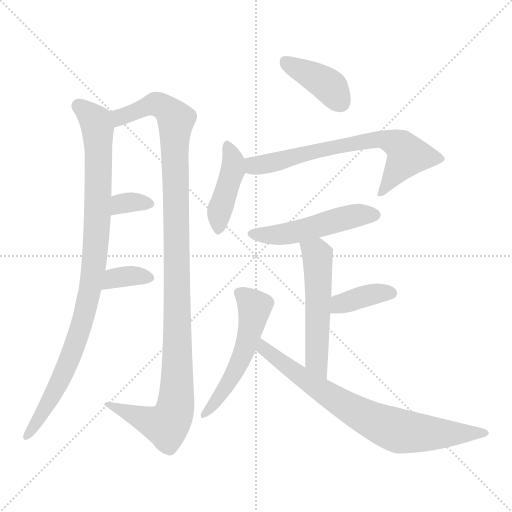
t = 0.00 s
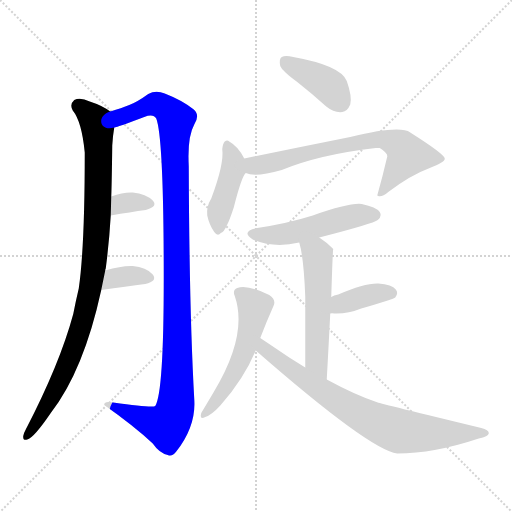
t = 1.80 s
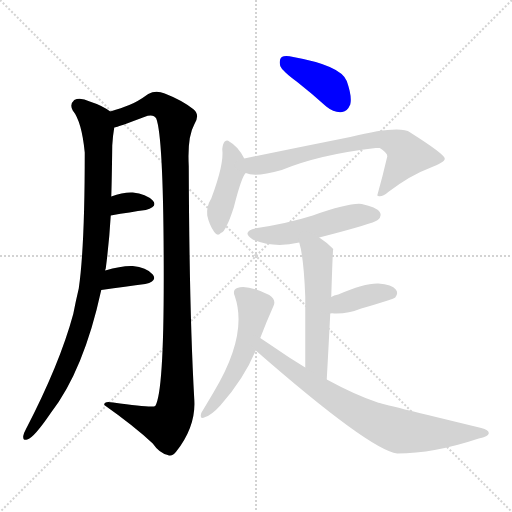
t = 3.60 s
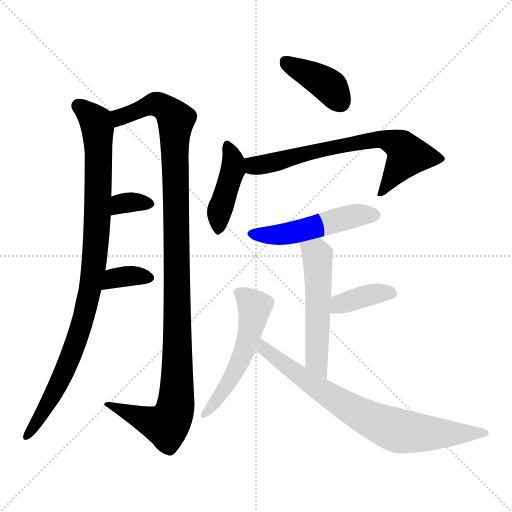
t = 5.41 s
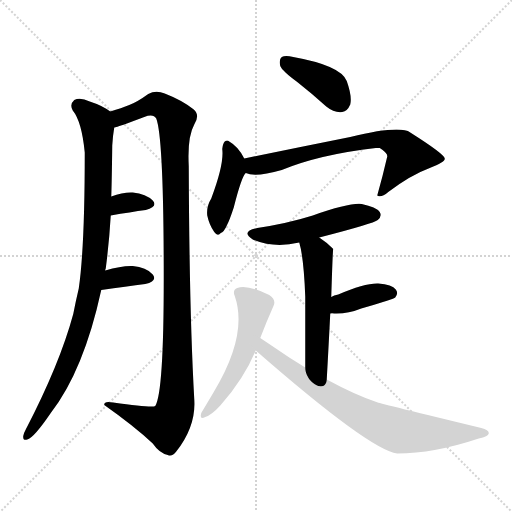
t = 7.21 s
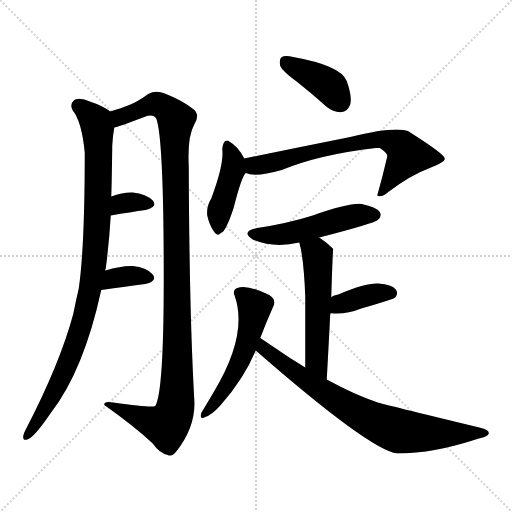
t = 9.01 s

The animated SVG that drew these frames (rendered in a browser with its animation timeline set to each time). Animation: 12 CSS @keyframes rules; one cycle of 9.01 s.

<svg version="1.1" viewBox="0 0 1024 1024" xmlns="http://www.w3.org/2000/svg">
  <g stroke="lightgray" stroke-dasharray="1,1" stroke-width="1" transform="scale(4, 4)">
    <line x1="0" y1="0" x2="256" y2="256"></line>
    <line x1="256" y1="0" x2="0" y2="256"></line>
    <line x1="128" y1="0" x2="128" y2="256"></line>
    <line x1="0" y1="128" x2="256" y2="128"></line>
  </g>
<g transform="scale(1, -1) translate(0, -900)">
   <style type="text/css">
    @keyframes keyframes0 {
      from {
       stroke: blue;
       stroke-dashoffset: 960;
       stroke-width: 128;
       }
       76% {
       animation-timing-function: step-end;
       stroke: blue;
       stroke-dashoffset: 0;
       stroke-width: 128;
       }
       to {
       stroke: black;
       stroke-width: 1024;
       }
       }
       #make-me-a-hanzi-animation-0 {
         animation: keyframes0 1.031250s both;
         animation-delay: 0.000000s;
         animation-timing-function: linear;
       }
    @keyframes keyframes1 {
      from {
       stroke: blue;
       stroke-dashoffset: 1139;
       stroke-width: 128;
       }
       79% {
       animation-timing-function: step-end;
       stroke: blue;
       stroke-dashoffset: 0;
       stroke-width: 128;
       }
       to {
       stroke: black;
       stroke-width: 1024;
       }
       }
       #make-me-a-hanzi-animation-1 {
         animation: keyframes1 1.176921s both;
         animation-delay: 1.031250s;
         animation-timing-function: linear;
       }
    @keyframes keyframes2 {
      from {
       stroke: blue;
       stroke-dashoffset: 331;
       stroke-width: 128;
       }
       52% {
       animation-timing-function: step-end;
       stroke: blue;
       stroke-dashoffset: 0;
       stroke-width: 128;
       }
       to {
       stroke: black;
       stroke-width: 1024;
       }
       }
       #make-me-a-hanzi-animation-2 {
         animation: keyframes2 0.519368s both;
         animation-delay: 2.208171s;
         animation-timing-function: linear;
       }
    @keyframes keyframes3 {
      from {
       stroke: blue;
       stroke-dashoffset: 348;
       stroke-width: 128;
       }
       53% {
       animation-timing-function: step-end;
       stroke: blue;
       stroke-dashoffset: 0;
       stroke-width: 128;
       }
       to {
       stroke: black;
       stroke-width: 1024;
       }
       }
       #make-me-a-hanzi-animation-3 {
         animation: keyframes3 0.533203s both;
         animation-delay: 2.727539s;
         animation-timing-function: linear;
       }
    @keyframes keyframes4 {
      from {
       stroke: blue;
       stroke-dashoffset: 396;
       stroke-width: 128;
       }
       56% {
       animation-timing-function: step-end;
       stroke: blue;
       stroke-dashoffset: 0;
       stroke-width: 128;
       }
       to {
       stroke: black;
       stroke-width: 1024;
       }
       }
       #make-me-a-hanzi-animation-4 {
         animation: keyframes4 0.572266s both;
         animation-delay: 3.260742s;
         animation-timing-function: linear;
       }
    @keyframes keyframes5 {
      from {
       stroke: blue;
       stroke-dashoffset: 423;
       stroke-width: 128;
       }
       58% {
       animation-timing-function: step-end;
       stroke: blue;
       stroke-dashoffset: 0;
       stroke-width: 128;
       }
       to {
       stroke: black;
       stroke-width: 1024;
       }
       }
       #make-me-a-hanzi-animation-5 {
         animation: keyframes5 0.594238s both;
         animation-delay: 3.833008s;
         animation-timing-function: linear;
       }
    @keyframes keyframes6 {
      from {
       stroke: blue;
       stroke-dashoffset: 689;
       stroke-width: 128;
       }
       69% {
       animation-timing-function: step-end;
       stroke: blue;
       stroke-dashoffset: 0;
       stroke-width: 128;
       }
       to {
       stroke: black;
       stroke-width: 1024;
       }
       }
       #make-me-a-hanzi-animation-6 {
         animation: keyframes6 0.810710s both;
         animation-delay: 4.427246s;
         animation-timing-function: linear;
       }
    @keyframes keyframes7 {
      from {
       stroke: blue;
       stroke-dashoffset: 503;
       stroke-width: 128;
       }
       62% {
       animation-timing-function: step-end;
       stroke: blue;
       stroke-dashoffset: 0;
       stroke-width: 128;
       }
       to {
       stroke: black;
       stroke-width: 1024;
       }
       }
       #make-me-a-hanzi-animation-7 {
         animation: keyframes7 0.659342s both;
         animation-delay: 5.237956s;
         animation-timing-function: linear;
       }
    @keyframes keyframes8 {
      from {
       stroke: blue;
       stroke-dashoffset: 537;
       stroke-width: 128;
       }
       64% {
       animation-timing-function: step-end;
       stroke: blue;
       stroke-dashoffset: 0;
       stroke-width: 128;
       }
       to {
       stroke: black;
       stroke-width: 1024;
       }
       }
       #make-me-a-hanzi-animation-8 {
         animation: keyframes8 0.687012s both;
         animation-delay: 5.897298s;
         animation-timing-function: linear;
       }
    @keyframes keyframes9 {
      from {
       stroke: blue;
       stroke-dashoffset: 383;
       stroke-width: 128;
       }
       55% {
       animation-timing-function: step-end;
       stroke: blue;
       stroke-dashoffset: 0;
       stroke-width: 128;
       }
       to {
       stroke: black;
       stroke-width: 1024;
       }
       }
       #make-me-a-hanzi-animation-9 {
         animation: keyframes9 0.561686s both;
         animation-delay: 6.584310s;
         animation-timing-function: linear;
       }
    @keyframes keyframes10 {
      from {
       stroke: blue;
       stroke-dashoffset: 535;
       stroke-width: 128;
       }
       64% {
       animation-timing-function: step-end;
       stroke: blue;
       stroke-dashoffset: 0;
       stroke-width: 128;
       }
       to {
       stroke: black;
       stroke-width: 1024;
       }
       }
       #make-me-a-hanzi-animation-10 {
         animation: keyframes10 0.685384s both;
         animation-delay: 7.145996s;
         animation-timing-function: linear;
       }
    @keyframes keyframes11 {
      from {
       stroke: blue;
       stroke-dashoffset: 763;
       stroke-width: 128;
       }
       71% {
       animation-timing-function: step-end;
       stroke: blue;
       stroke-dashoffset: 0;
       stroke-width: 128;
       }
       to {
       stroke: black;
       stroke-width: 1024;
       }
       }
       #make-me-a-hanzi-animation-11 {
         animation: keyframes11 0.870931s both;
         animation-delay: 7.831380s;
         animation-timing-function: linear;
       }
</style>
<path d="M 210.5 359.0 Q 210.5 362.0 211.5 363.0 Q 218.5 417.0 221.5 469.0 L 222.5 507.0 Q 223.5 532.0 224.5 609.0 Q 225.5 628.0 228.5 645.0 C 231.5 670.0 231.5 670.0 220.5 677.0 Q 204.5 689.0 179.5 697.0 Q 160.5 706.0 148.5 700.0 Q 138.5 691.0 145.5 679.0 Q 163.5 657.0 169.5 595.0 Q 169.5 405.0 157.5 323.0 Q 151.5 298.0 146.5 272.0 Q 119.5 172.0 51.5 41.0 Q 47.5 34.0 46.5 28.0 Q 45.5 18.0 54.5 21.0 Q 67.5 24.0 101.5 74.0 Q 167.5 159.0 202.5 320.0 L 210.5 359.0 Z" fill="lightgray"></path> 
<path d="M 228.5 645.0 Q 235.5 646.0 288.5 666.0 Q 306.5 673.0 312.5 663.0 Q 327.5 624.0 327.5 343.0 Q 327.5 115.0 310.5 88.0 Q 304.5 84.0 226.5 95.0 Q 207.5 99.0 208.5 90.0 Q 269.5 47.0 305.5 13.0 Q 318.5 -6.0 335.5 -10.0 Q 344.5 -14.0 352.5 -3.0 Q 392.5 48.0 388.5 102.0 Q 378.5 280.0 377.5 568.0 Q 374.5 626.0 388.5 651.0 Q 400.5 670.0 387.5 681.0 Q 365.5 699.0 329.5 713.0 Q 311.5 720.0 296.5 712.0 Q 274.5 696.0 258.5 690.0 Q 243.5 684.0 220.5 677.0 C 191.5 668.0 199.5 636.0 228.5 645.0 Z" fill="lightgray"></path> 
<path d="M 221.5 469.0 Q 261.5 476.0 291.5 480.0 Q 316.5 487.0 305.5 499.0 Q 292.5 512.0 265.5 515.0 Q 246.5 516.0 222.5 507.0 C 194.5 497.0 191.5 464.0 221.5 469.0 Z" fill="lightgray"></path> 
<path d="M 202.5 320.0 Q 253.5 327.0 290.5 332.0 Q 315.5 338.0 305.5 351.0 Q 292.5 366.0 265.5 368.0 Q 243.5 369.0 210.5 359.0 C 181.5 350.0 172.5 316.0 202.5 320.0 Z" fill="lightgray"></path> 
<path d="M 594.5 736.0 Q 622.5 714.0 652.5 687.0 Q 668.5 674.0 684.5 676.0 Q 694.5 677.0 700.5 691.0 Q 704.5 707.0 693.5 738.0 Q 681.5 769.0 586.5 786.0 Q 570.5 790.0 563.5 786.0 Q 557.5 782.0 560.5 768.0 Q 564.5 758.0 594.5 736.0 Z" fill="lightgray"></path> 
<path d="M 488.5 583.0 Q 476.5 607.0 458.5 617.0 Q 454.5 621.0 449.5 617.0 Q 445.5 613.0 444.5 602.0 Q 448.5 572.0 422.5 503.0 Q 412.5 487.0 414.5 469.0 Q 418.5 450.0 428.5 436.0 Q 435.5 426.0 441.5 434.0 Q 447.5 435.0 454.5 451.0 Q 458.5 458.0 467.5 485.0 Q 483.5 548.0 491.5 554.0 C 498.5 564.0 498.5 564.0 488.5 583.0 Z" fill="lightgray"></path> 
<path d="M 491.5 554.0 Q 510.5 545.0 563.5 560.0 Q 638.5 591.0 751.5 604.0 Q 755.5 604.0 759.5 604.0 Q 775.5 594.0 774.5 587.0 Q 765.5 548.0 754.5 509.0 L 756.5 508.0 Q 763.5 505.0 776.5 516.0 Q 821.5 550.0 859.5 564.0 Q 890.5 576.0 889.5 583.0 Q 888.5 592.0 820.5 635.0 Q 799.5 650.0 700.5 626.0 Q 595.5 605.0 488.5 583.0 C 459.5 577.0 462.5 561.0 491.5 554.0 Z" fill="lightgray"></path> 
<path d="M 638.5 425.0 Q 747.5 453.0 755.5 460.0 Q 764.5 467.0 759.5 476.0 Q 752.5 486.0 723.5 492.0 Q 699.5 495.0 625.5 469.0 Q 574.5 453.0 514.5 444.0 Q 480.5 437.0 505.5 421.0 Q 547.5 403.0 598.5 415.0 L 638.5 425.0 Z" fill="lightgray"></path> 
<path d="M 653.5 141.0 Q 657.5 213.0 660.5 273.0 L 662.5 306.0 Q 665.5 402.0 666.5 402.0 L 665.5 403.0 Q 652.5 416.0 638.5 425.0 C 613.5 442.0 591.5 444.0 598.5 415.0 Q 607.5 385.0 610.5 307.0 Q 610.5 258.0 610.5 165.0 C 610.5 135.0 651.5 111.0 653.5 141.0 Z" fill="lightgray"></path> 
<path d="M 660.5 273.0 Q 663.5 274.0 668.5 273.0 Q 695.5 272.0 722.5 283.0 Q 747.5 290.0 775.5 299.0 Q 788.5 303.0 790.5 305.0 Q 797.5 314.0 791.5 321.0 Q 784.5 331.0 756.5 333.0 Q 729.5 334.0 676.5 311.0 Q 667.5 310.0 662.5 306.0 C 636.5 291.0 630.5 270.0 660.5 273.0 Z" fill="lightgray"></path> 
<path d="M 520.5 224.0 Q 533.5 258.0 546.5 287.0 Q 553.5 300.0 538.5 310.0 Q 493.5 332.0 474.5 324.0 Q 464.5 320.0 469.5 308.0 Q 496.5 230.0 427.5 116.0 Q 411.5 89.0 402.5 74.0 Q 398.5 59.0 410.5 66.0 Q 423.5 70.0 441.5 90.0 Q 487.5 142.0 511.5 199.0 L 520.5 224.0 Z" fill="lightgray"></path> 
<path d="M 511.5 199.0 Q 739.5 0.0 794.5 -7.0 Q 867.5 -7.0 957.5 23.0 Q 976.5 27.0 977.5 33.0 Q 978.5 40.0 962.5 44.0 Q 760.5 93.0 755.5 95.0 Q 710.5 110.0 653.5 141.0 L 610.5 165.0 Q 594.5 175.0 578.5 185.0 Q 541.5 210.0 520.5 224.0 C 495.5 241.0 488.5 219.0 511.5 199.0 Z" fill="lightgray"></path> 
      <clipPath id="make-me-a-hanzi-clip-0">
      <path d="M 210.5 359.0 Q 210.5 362.0 211.5 363.0 Q 218.5 417.0 221.5 469.0 L 222.5 507.0 Q 223.5 532.0 224.5 609.0 Q 225.5 628.0 228.5 645.0 C 231.5 670.0 231.5 670.0 220.5 677.0 Q 204.5 689.0 179.5 697.0 Q 160.5 706.0 148.5 700.0 Q 138.5 691.0 145.5 679.0 Q 163.5 657.0 169.5 595.0 Q 169.5 405.0 157.5 323.0 Q 151.5 298.0 146.5 272.0 Q 119.5 172.0 51.5 41.0 Q 47.5 34.0 46.5 28.0 Q 45.5 18.0 54.5 21.0 Q 67.5 24.0 101.5 74.0 Q 167.5 159.0 202.5 320.0 L 210.5 359.0 Z" fill="lightgray"></path>
      </clipPath>
      <path clip-path="url(#make-me-a-hanzi-clip-0)" d="M 157.5 688.0 L 188.5 661.0 L 195.5 643.0 L 194.5 449.0 L 182.5 331.0 L 141.5 186.0 L 99.5 99.0 L 54.5 29.0 " fill="none" id="make-me-a-hanzi-animation-0" stroke-dasharray="832 1664" stroke-linecap="round"></path>

      <clipPath id="make-me-a-hanzi-clip-1">
      <path d="M 228.5 645.0 Q 235.5 646.0 288.5 666.0 Q 306.5 673.0 312.5 663.0 Q 327.5 624.0 327.5 343.0 Q 327.5 115.0 310.5 88.0 Q 304.5 84.0 226.5 95.0 Q 207.5 99.0 208.5 90.0 Q 269.5 47.0 305.5 13.0 Q 318.5 -6.0 335.5 -10.0 Q 344.5 -14.0 352.5 -3.0 Q 392.5 48.0 388.5 102.0 Q 378.5 280.0 377.5 568.0 Q 374.5 626.0 388.5 651.0 Q 400.5 670.0 387.5 681.0 Q 365.5 699.0 329.5 713.0 Q 311.5 720.0 296.5 712.0 Q 274.5 696.0 258.5 690.0 Q 243.5 684.0 220.5 677.0 C 191.5 668.0 199.5 636.0 228.5 645.0 Z" fill="lightgray"></path>
      </clipPath>
      <path clip-path="url(#make-me-a-hanzi-clip-1)" d="M 230.5 651.0 L 239.5 666.0 L 313.5 692.0 L 337.5 679.0 L 351.5 657.0 L 354.5 144.0 L 350.5 83.0 L 336.5 52.0 L 329.5 49.0 L 218.5 88.0 " fill="none" id="make-me-a-hanzi-animation-1" stroke-dasharray="1011 2022" stroke-linecap="round"></path>

      <clipPath id="make-me-a-hanzi-clip-2">
      <path d="M 221.5 469.0 Q 261.5 476.0 291.5 480.0 Q 316.5 487.0 305.5 499.0 Q 292.5 512.0 265.5 515.0 Q 246.5 516.0 222.5 507.0 C 194.5 497.0 191.5 464.0 221.5 469.0 Z" fill="lightgray"></path>
      </clipPath>
      <path clip-path="url(#make-me-a-hanzi-clip-2)" d="M 228.5 475.0 L 248.5 494.0 L 295.5 492.0 " fill="none" id="make-me-a-hanzi-animation-2" stroke-dasharray="203 406" stroke-linecap="round"></path>

      <clipPath id="make-me-a-hanzi-clip-3">
      <path d="M 202.5 320.0 Q 253.5 327.0 290.5 332.0 Q 315.5 338.0 305.5 351.0 Q 292.5 366.0 265.5 368.0 Q 243.5 369.0 210.5 359.0 C 181.5 350.0 172.5 316.0 202.5 320.0 Z" fill="lightgray"></path>
      </clipPath>
      <path clip-path="url(#make-me-a-hanzi-clip-3)" d="M 210.5 325.0 L 227.5 343.0 L 259.5 348.0 L 294.5 344.0 " fill="none" id="make-me-a-hanzi-animation-3" stroke-dasharray="220 440" stroke-linecap="round"></path>

      <clipPath id="make-me-a-hanzi-clip-4">
      <path d="M 594.5 736.0 Q 622.5 714.0 652.5 687.0 Q 668.5 674.0 684.5 676.0 Q 694.5 677.0 700.5 691.0 Q 704.5 707.0 693.5 738.0 Q 681.5 769.0 586.5 786.0 Q 570.5 790.0 563.5 786.0 Q 557.5 782.0 560.5 768.0 Q 564.5 758.0 594.5 736.0 Z" fill="lightgray"></path>
      </clipPath>
      <path clip-path="url(#make-me-a-hanzi-clip-4)" d="M 570.5 778.0 L 651.5 733.0 L 680.5 696.0 " fill="none" id="make-me-a-hanzi-animation-4" stroke-dasharray="268 536" stroke-linecap="round"></path>

      <clipPath id="make-me-a-hanzi-clip-5">
      <path d="M 488.5 583.0 Q 476.5 607.0 458.5 617.0 Q 454.5 621.0 449.5 617.0 Q 445.5 613.0 444.5 602.0 Q 448.5 572.0 422.5 503.0 Q 412.5 487.0 414.5 469.0 Q 418.5 450.0 428.5 436.0 Q 435.5 426.0 441.5 434.0 Q 447.5 435.0 454.5 451.0 Q 458.5 458.0 467.5 485.0 Q 483.5 548.0 491.5 554.0 C 498.5 564.0 498.5 564.0 488.5 583.0 Z" fill="lightgray"></path>
      </clipPath>
      <path clip-path="url(#make-me-a-hanzi-clip-5)" d="M 454.5 607.0 L 466.5 580.0 L 466.5 561.0 L 439.5 481.0 L 436.5 447.0 " fill="none" id="make-me-a-hanzi-animation-5" stroke-dasharray="295 590" stroke-linecap="round"></path>

      <clipPath id="make-me-a-hanzi-clip-6">
      <path d="M 491.5 554.0 Q 510.5 545.0 563.5 560.0 Q 638.5 591.0 751.5 604.0 Q 755.5 604.0 759.5 604.0 Q 775.5 594.0 774.5 587.0 Q 765.5 548.0 754.5 509.0 L 756.5 508.0 Q 763.5 505.0 776.5 516.0 Q 821.5 550.0 859.5 564.0 Q 890.5 576.0 889.5 583.0 Q 888.5 592.0 820.5 635.0 Q 799.5 650.0 700.5 626.0 Q 595.5 605.0 488.5 583.0 C 459.5 577.0 462.5 561.0 491.5 554.0 Z" fill="lightgray"></path>
      </clipPath>
      <path clip-path="url(#make-me-a-hanzi-clip-6)" d="M 497.5 577.0 L 508.5 568.0 L 715.5 617.0 L 773.5 620.0 L 797.5 610.0 L 815.5 590.0 L 776.5 531.0 L 758.5 515.0 " fill="none" id="make-me-a-hanzi-animation-6" stroke-dasharray="561 1122" stroke-linecap="round"></path>

      <clipPath id="make-me-a-hanzi-clip-7">
      <path d="M 638.5 425.0 Q 747.5 453.0 755.5 460.0 Q 764.5 467.0 759.5 476.0 Q 752.5 486.0 723.5 492.0 Q 699.5 495.0 625.5 469.0 Q 574.5 453.0 514.5 444.0 Q 480.5 437.0 505.5 421.0 Q 547.5 403.0 598.5 415.0 L 638.5 425.0 Z" fill="lightgray"></path>
      </clipPath>
      <path clip-path="url(#make-me-a-hanzi-clip-7)" d="M 507.5 433.0 L 569.5 432.0 L 712.5 469.0 L 749.5 470.0 " fill="none" id="make-me-a-hanzi-animation-7" stroke-dasharray="375 750" stroke-linecap="round"></path>

      <clipPath id="make-me-a-hanzi-clip-8">
      <path d="M 653.5 141.0 Q 657.5 213.0 660.5 273.0 L 662.5 306.0 Q 665.5 402.0 666.5 402.0 L 665.5 403.0 Q 652.5 416.0 638.5 425.0 C 613.5 442.0 591.5 444.0 598.5 415.0 Q 607.5 385.0 610.5 307.0 Q 610.5 258.0 610.5 165.0 C 610.5 135.0 651.5 111.0 653.5 141.0 Z" fill="lightgray"></path>
      </clipPath>
      <path clip-path="url(#make-me-a-hanzi-clip-8)" d="M 606.5 412.0 L 634.5 389.0 L 632.5 179.0 L 650.5 149.0 " fill="none" id="make-me-a-hanzi-animation-8" stroke-dasharray="409 818" stroke-linecap="round"></path>

      <clipPath id="make-me-a-hanzi-clip-9">
      <path d="M 660.5 273.0 Q 663.5 274.0 668.5 273.0 Q 695.5 272.0 722.5 283.0 Q 747.5 290.0 775.5 299.0 Q 788.5 303.0 790.5 305.0 Q 797.5 314.0 791.5 321.0 Q 784.5 331.0 756.5 333.0 Q 729.5 334.0 676.5 311.0 Q 667.5 310.0 662.5 306.0 C 636.5 291.0 630.5 270.0 660.5 273.0 Z" fill="lightgray"></path>
      </clipPath>
      <path clip-path="url(#make-me-a-hanzi-clip-9)" d="M 664.5 278.0 L 680.5 292.0 L 722.5 306.0 L 783.5 313.0 " fill="none" id="make-me-a-hanzi-animation-9" stroke-dasharray="255 510" stroke-linecap="round"></path>

      <clipPath id="make-me-a-hanzi-clip-10">
      <path d="M 520.5 224.0 Q 533.5 258.0 546.5 287.0 Q 553.5 300.0 538.5 310.0 Q 493.5 332.0 474.5 324.0 Q 464.5 320.0 469.5 308.0 Q 496.5 230.0 427.5 116.0 Q 411.5 89.0 402.5 74.0 Q 398.5 59.0 410.5 66.0 Q 423.5 70.0 441.5 90.0 Q 487.5 142.0 511.5 199.0 L 520.5 224.0 Z" fill="lightgray"></path>
      </clipPath>
      <path clip-path="url(#make-me-a-hanzi-clip-10)" d="M 477.5 314.0 L 509.5 286.0 L 497.5 225.0 L 460.5 140.0 L 411.5 75.0 " fill="none" id="make-me-a-hanzi-animation-10" stroke-dasharray="407 814" stroke-linecap="round"></path>

      <clipPath id="make-me-a-hanzi-clip-11">
      <path d="M 511.5 199.0 Q 739.5 0.0 794.5 -7.0 Q 867.5 -7.0 957.5 23.0 Q 976.5 27.0 977.5 33.0 Q 978.5 40.0 962.5 44.0 Q 760.5 93.0 755.5 95.0 Q 710.5 110.0 653.5 141.0 L 610.5 165.0 Q 594.5 175.0 578.5 185.0 Q 541.5 210.0 520.5 224.0 C 495.5 241.0 488.5 219.0 511.5 199.0 Z" fill="lightgray"></path>
      </clipPath>
      <path clip-path="url(#make-me-a-hanzi-clip-11)" d="M 521.5 216.0 L 528.5 198.0 L 590.5 153.0 L 760.5 52.0 L 800.5 37.0 L 971.5 34.0 " fill="none" id="make-me-a-hanzi-animation-11" stroke-dasharray="635 1270" stroke-linecap="round"></path>

</g>
</svg>
